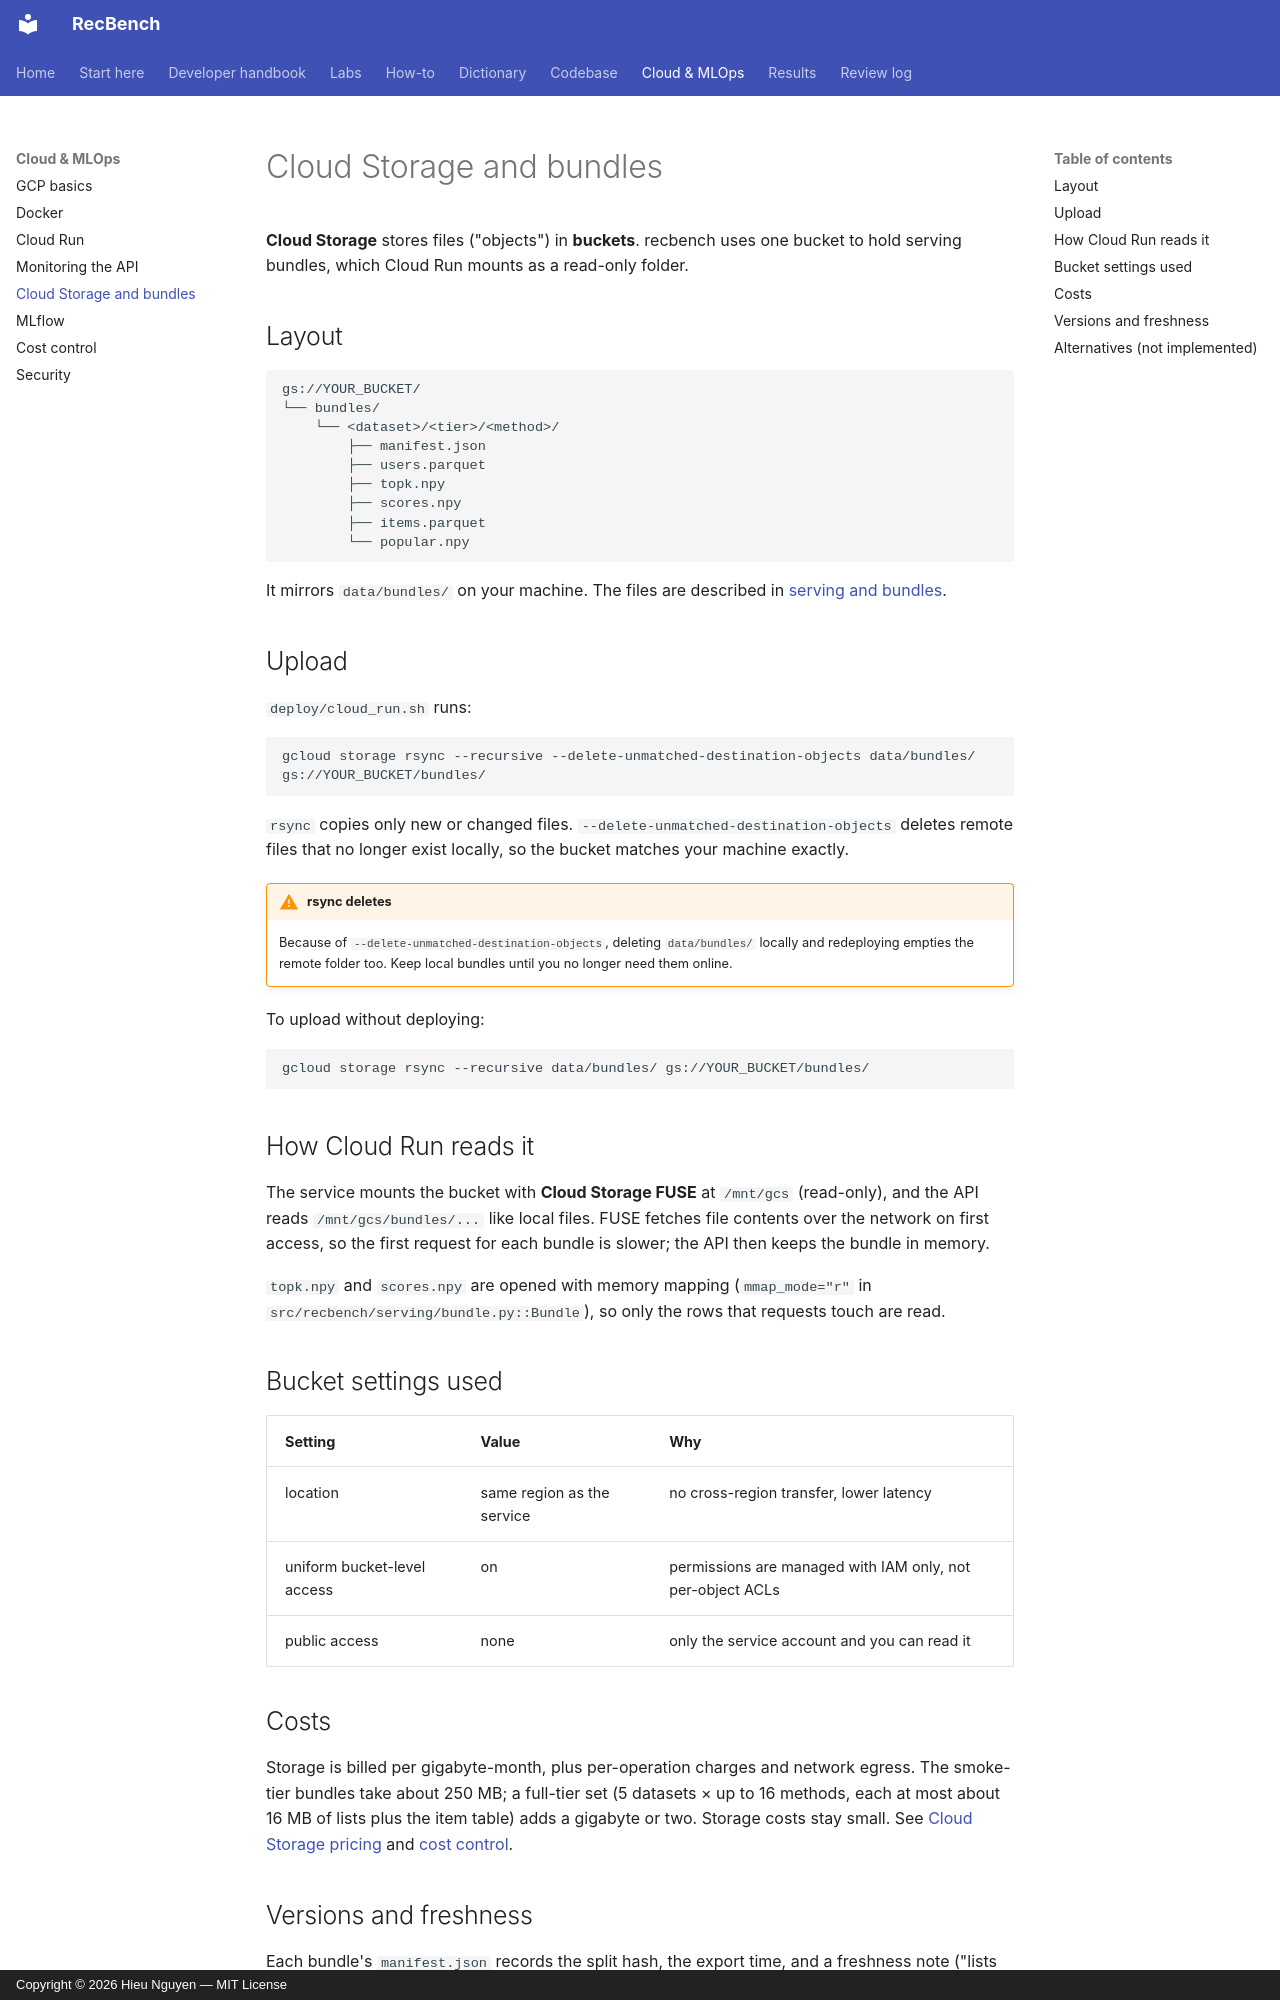

repository: trunghieu11/recbench · page: cloud/storage-and-bundles/index.html · generator: mkdocs · copyright: Copyright © 2026 Hieu Nguyen — MIT License

# Cloud Storage and bundles

**Cloud Storage** stores files ("objects") in **buckets**. recbench uses one bucket to hold serving bundles,
which Cloud Run mounts as a read-only folder.

## Layout

```text
gs://YOUR_BUCKET/
└── bundles/
    └── <dataset>/<tier>/<method>/
        ├── manifest.json
        ├── users.parquet
        ├── topk.npy
        ├── scores.npy
        ├── items.parquet
        └── popular.npy
```

It mirrors `data/bundles/` on your machine. The files are described in
[serving and bundles](../codebase/serving-and-bundles.md).

## Upload

`deploy/cloud_run.sh` runs:

```bash
gcloud storage rsync --recursive --delete-unmatched-destination-objects data/bundles/ gs://YOUR_BUCKET/bundles/
```

`rsync` copies only new or changed files. `--delete-unmatched-destination-objects` deletes remote files that no
longer exist locally, so the bucket matches your machine exactly.

!!! warning "rsync deletes"
    Because of `--delete-unmatched-destination-objects`, deleting `data/bundles/` locally and redeploying
    empties the remote folder too. Keep local bundles until you no longer need them online.

To upload without deploying:

```bash
gcloud storage rsync --recursive data/bundles/ gs://YOUR_BUCKET/bundles/
```

## How Cloud Run reads it

The service mounts the bucket with **Cloud Storage FUSE** at `/mnt/gcs` (read-only), and the API reads
`/mnt/gcs/bundles/...` like local files. FUSE fetches file contents over the network on first access, so the
first request for each bundle is slower; the API then keeps the bundle in memory.

`topk.npy` and `scores.npy` are opened with memory mapping (`mmap_mode="r"` in
`src/recbench/serving/bundle.py::Bundle`), so only the rows that requests touch are read.

## Bucket settings used

| Setting | Value | Why |
|---|---|---|
| location | same region as the service | no cross-region transfer, lower latency |
| uniform bucket-level access | on | permissions are managed with IAM only, not per-object ACLs |
| public access | none | only the service account and you can read it |

## Costs

Storage is billed per gigabyte-month, plus per-operation charges and network egress. The smoke-tier bundles
take about 250 MB; a full-tier set (5 datasets × up to 16 methods, each at most about 16 MB of lists plus the item
table) adds a gigabyte or two. Storage costs stay small. See [Cloud Storage pricing](https://cloud.google.com/storage/pricing) and
[cost control](cost-control.md).
